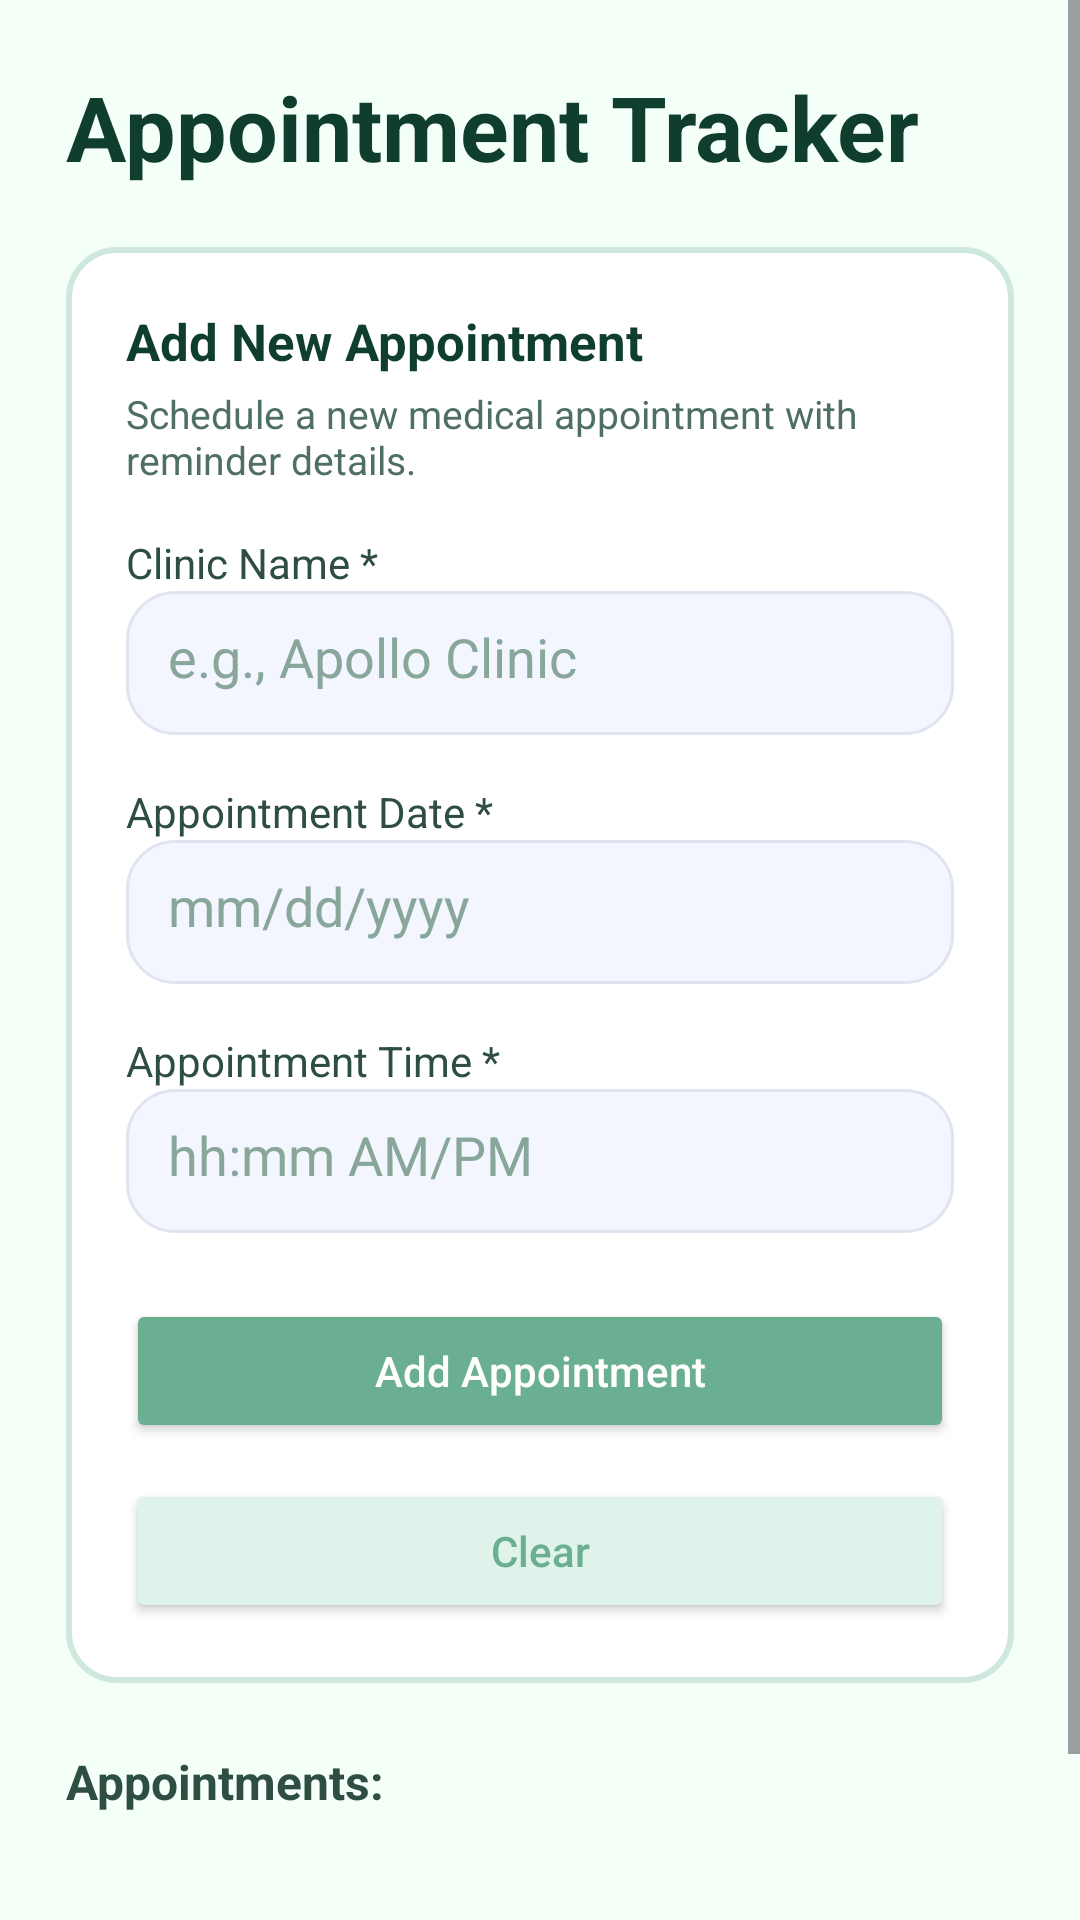

Android layout source for this screen:
<!-- AndroidManifest.xml: application theme Theme.Rere -->
<!-- res/layout/activity_appointment_tracker.xml -->
<?xml version="1.0" encoding="utf-8"?>
<ScrollView xmlns:android="http://schemas.android.com/apk/res/android"
    android:layout_width="match_parent"
    android:layout_height="match_parent"
    android:background="#F4FFF8">

    <LinearLayout
        android:layout_width="match_parent"
        android:layout_height="wrap_content"
        android:orientation="vertical"
        android:padding="22dp">

        <TextView
            android:id="@+id/tvAppointmentTitle"
            android:layout_width="wrap_content"
            android:layout_height="wrap_content"
            android:text="Appointment Tracker"
            android:textColor="#0F3D2E"
            android:textSize="30sp"
            android:textStyle="bold" />

        <LinearLayout
            android:id="@+id/cardContainerAppointment"
            android:layout_width="match_parent"
            android:layout_height="wrap_content"
            android:orientation="vertical"
            android:background="@drawable/white_green_card"
            android:padding="20dp"
            android:layout_marginTop="20dp">

            <TextView
                android:layout_width="wrap_content"
                android:layout_height="wrap_content"
                android:text="Add New Appointment"
                android:textColor="#0F3D2E"
                android:textSize="17sp"
                android:textStyle="bold" />

            <TextView
                android:layout_width="wrap_content"
                android:layout_height="wrap_content"
                android:text="Schedule a new medical appointment with reminder details."
                android:textColor="#4F6F63"
                android:textSize="13sp"
                android:layout_marginTop="4dp" />

            <TextView
                android:layout_width="wrap_content"
                android:layout_height="wrap_content"
                android:text="Clinic Name *"
                android:textColor="#2E4E43"
                android:textSize="14sp"
                android:layout_marginTop="16dp" />

            <EditText
                android:id="@+id/etClinicName"
                android:layout_width="match_parent"
                android:layout_height="48dp"
                android:background="@drawable/white_green_input"
                android:hint="e.g., Apollo Clinic"
                android:textColor="#0F3D2E"
                android:textColorHint="#88A79A"
                android:padding="14dp" />

            <TextView
                android:layout_width="wrap_content"
                android:layout_height="wrap_content"
                android:text="Appointment Date *"
                android:textColor="#2E4E43"
                android:textSize="14sp"
                android:layout_marginTop="16dp" />

            <EditText
                android:id="@+id/etAppointmentDate"
                android:layout_width="match_parent"
                android:layout_height="48dp"
                android:background="@drawable/white_green_input"
                android:hint="mm/dd/yyyy"
                android:focusable="false"
                android:clickable="true"
                android:padding="14dp"
                android:textColor="#0F3D2E"
                android:textColorHint="#88A79A" />

            <TextView
                android:layout_width="wrap_content"
                android:layout_height="wrap_content"
                android:text="Appointment Time *"
                android:textColor="#2E4E43"
                android:textSize="14sp"
                android:layout_marginTop="16dp" />

            <EditText
                android:id="@+id/etAppointmentTime"
                android:layout_width="match_parent"
                android:layout_height="48dp"
                android:background="@drawable/white_green_input"
                android:hint="hh:mm AM/PM"
                android:focusable="false"
                android:clickable="true"
                android:padding="14dp"
                android:textColor="#0F3D2E"
                android:textColorHint="#88A79A" />

            <Button
                android:id="@+id/btnSaveAppointment"
                android:layout_width="match_parent"
                android:layout_height="48dp"
                android:layout_marginTop="22dp"
                android:text="Add Appointment"
                android:textColor="#FFFFFF"
                android:textAllCaps="false"
                android:backgroundTint="#6BAF92" />

            <Button
                android:id="@+id/buttonClearAppointment"
                android:layout_width="match_parent"
                android:layout_height="48dp"
                android:layout_marginTop="12dp"
                android:text="Clear"
                android:textColor="#6BAF92"
                android:backgroundTint="#DFF3EA"
                android:textAllCaps="false" />
        </LinearLayout>

        <TextView
            android:id="@+id/tvSavedAppointmentsLabel"
            android:layout_width="match_parent"
            android:layout_height="wrap_content"
            android:text="Appointments:"
            android:textColor="#2E4E43"
            android:textSize="16sp"
            android:textStyle="bold"
            android:layout_marginTop="22dp" />

        <LinearLayout
            android:id="@+id/appointmentListContainer"
            android:layout_width="match_parent"
            android:layout_height="wrap_content"
            android:orientation="vertical"
            android:layout_marginTop="8dp" />

        <Button
            android:id="@+id/buttonBack"
            android:layout_width="match_parent"
            android:layout_height="44dp"
            android:text="Back to Home"
            android:textColor="#6BAF92"
            android:textAllCaps="false"
            android:backgroundTint="#FFFFFF"
            android:layout_marginTop="22dp" />

    </LinearLayout>
</ScrollView>
<!-- resources referenced by this layout -->
<resources>
  <!-- drawable white_green_card (drawable) -->
  <?xml version="1.0" encoding="utf-8"?>
  <shape xmlns:android="http://schemas.android.com/apk/res/android">
      <solid android:color="#FFFFFF" />
      <corners android:radius="16dp" />
      <stroke
          android:width="2dp"
          android:color="#CFE8DD" />
  </shape>
  <!-- drawable white_green_input (drawable) -->
  <?xml version="1.0" encoding="utf-8"?>
  <shape xmlns:android="http://schemas.android.com/apk/res/android">
      <solid android:color="#F4F6FF" />
      <corners android:radius="16dp" />
      <stroke
          android:width="1dp"
          android:color="#E0E4F0" />
  </shape>
  <style name="Theme.Rere" parent="Base.Theme.Rere" />
  <style name="Base.Theme.Rere" parent="Theme.Material3.DayNight.NoActionBar">
          
          
      </style>
</resources>
